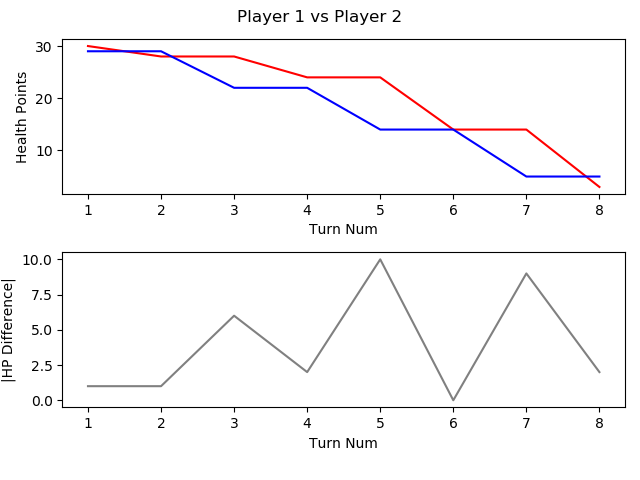

The file beside this chart, header and first rows:
, TURN_NO, P1_HEALTH, P2_HEALTH, CURRENT_PLAYER, AMOUNTHEALEDTHISTURN, NUMATTACKSTHISTURN, NUMCARDSDRAWNTHISTURN, NUMCARDSPLAYEDTHISTURN, NUMCARDSTODRAW, NUMELEMENTALSPLAYEDLASTTURN, NUMELEMENTALSPLAYEDTHISTURN, NUMFRIENDLYMINIONSTHATATTACKEDTHISTURN, NUMFRIENDLYMINIONSTHATDIEDTHISTURN, NUMMINIONSPLAYEDTHISTURN, NUMMINIONSPLAYERKILLEDTHISTURN, NUMOPTIONSPLAYEDTHISTURN, NUMSECRETSPLAYEDTHISGAME, NUMSPELLSPLAYEDTHISGAME, NUMTIMESHEROPOWERUSEDTHISGAME, REMAININGMANA, TOTALMANASPENTTHISGAME, USEDMANATHISTURN
1, 1, 30, 29, P1 FitzVonGerald, 0, 0, 1, 1, 0, 0, 0, 0, 0, 1, 0, 2, 0, 0, 0, 0, 1, 1
2, 2, 28, 29, P2 RehHausZuckFuchs, 0, 0, 1, 3, 0, 0, 0, 0, 0, 1, 0, 4, 0, 2, 0, 0, 2, 1
3, 3, 28, 22, P1 FitzVonGerald, 0, 0, 1, 2, 0, 0, 0, 4, 0, 2, 0, 7, 0, 0, 0, 0, 3, 2
4, 4, 24, 22, P2 RehHausZuckFuchs, 0, 0, 1, 1, 0, 0, 0, 2, 0, 1, 0, 4, 0, 2, 0, 0, 4, 2
5, 5, 24, 14, P1 FitzVonGerald, 0, 0, 1, 1, 0, 0, 0, 4, 0, 1, 0, 6, 0, 0, 0, 0, 6, 3
6, 6, 14, 14, P2 RehHausZuckFuchs, 0, 0, 1, 2, 0, 0, 0, 4, 0, 2, 0, 7, 0, 2, 0, 0, 7, 3
7, 7, 14, 5, P1 FitzVonGerald, 0, 0, 1, 2, 0, 0, 0, 5, 0, 2, 1, 8, 0, 0, 0, 0, 10, 4
8, 8, 3, 5, P2 RehHausZuckFuchs, 0, 0, 1, 1, 0, 0, 0, 5, 2, 1, 3, 7, 0, 2, 0, 0, 11, 4
